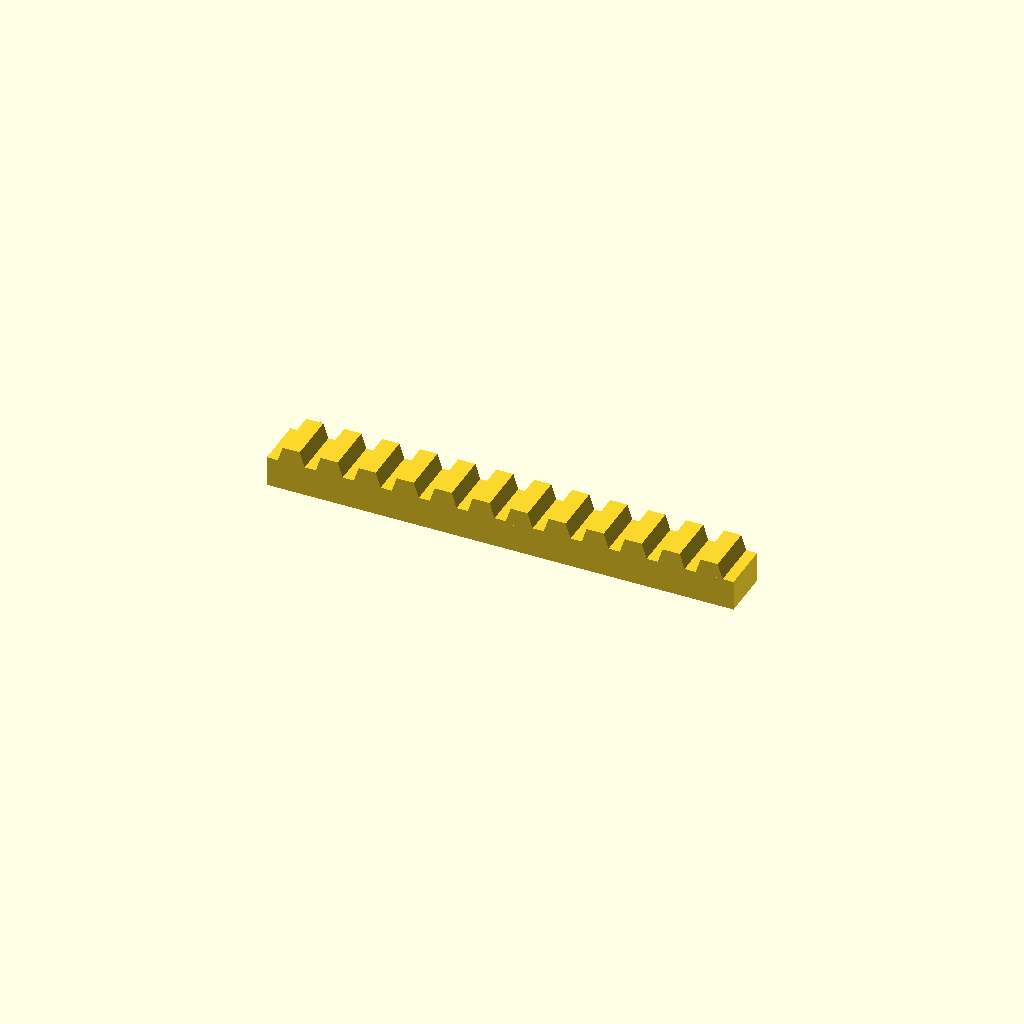
Cell 1: the model at its default parameters.
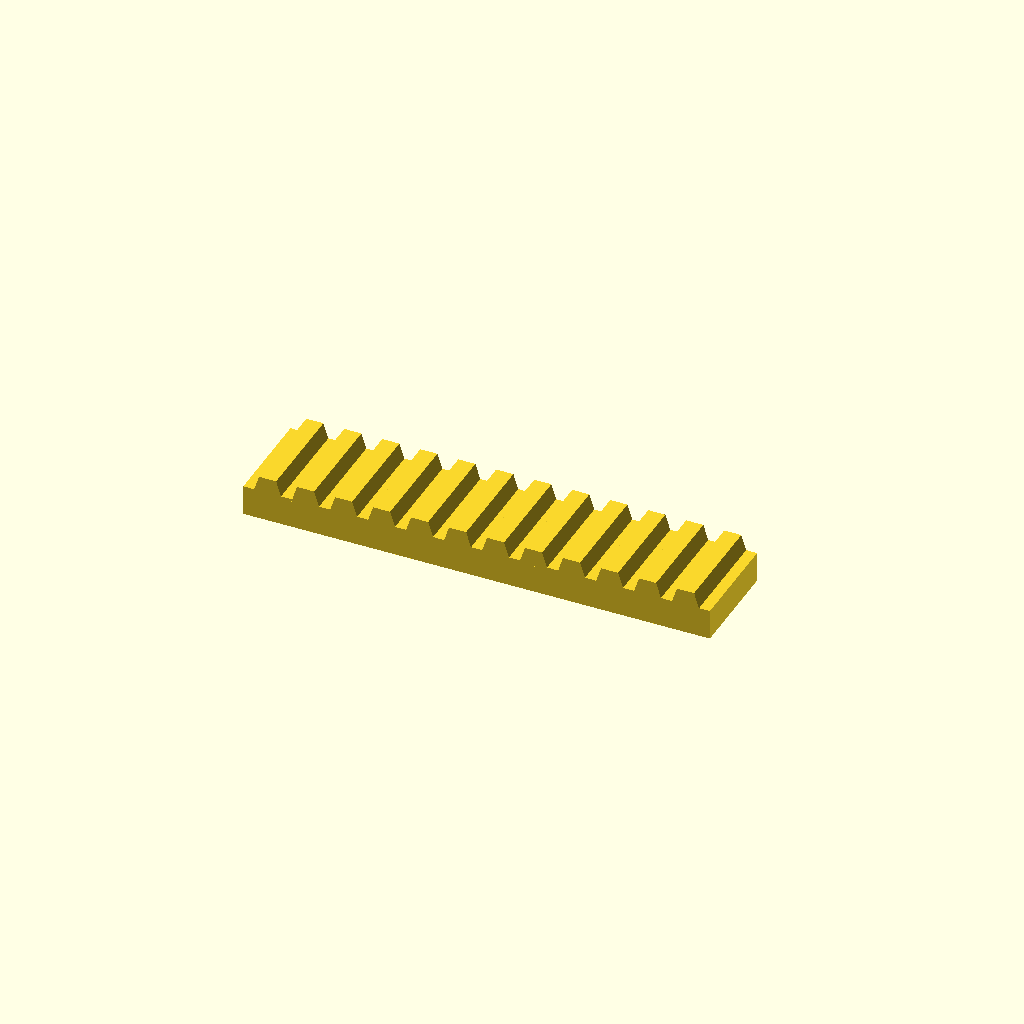
Cell 2: the same model with bar_w = 40.
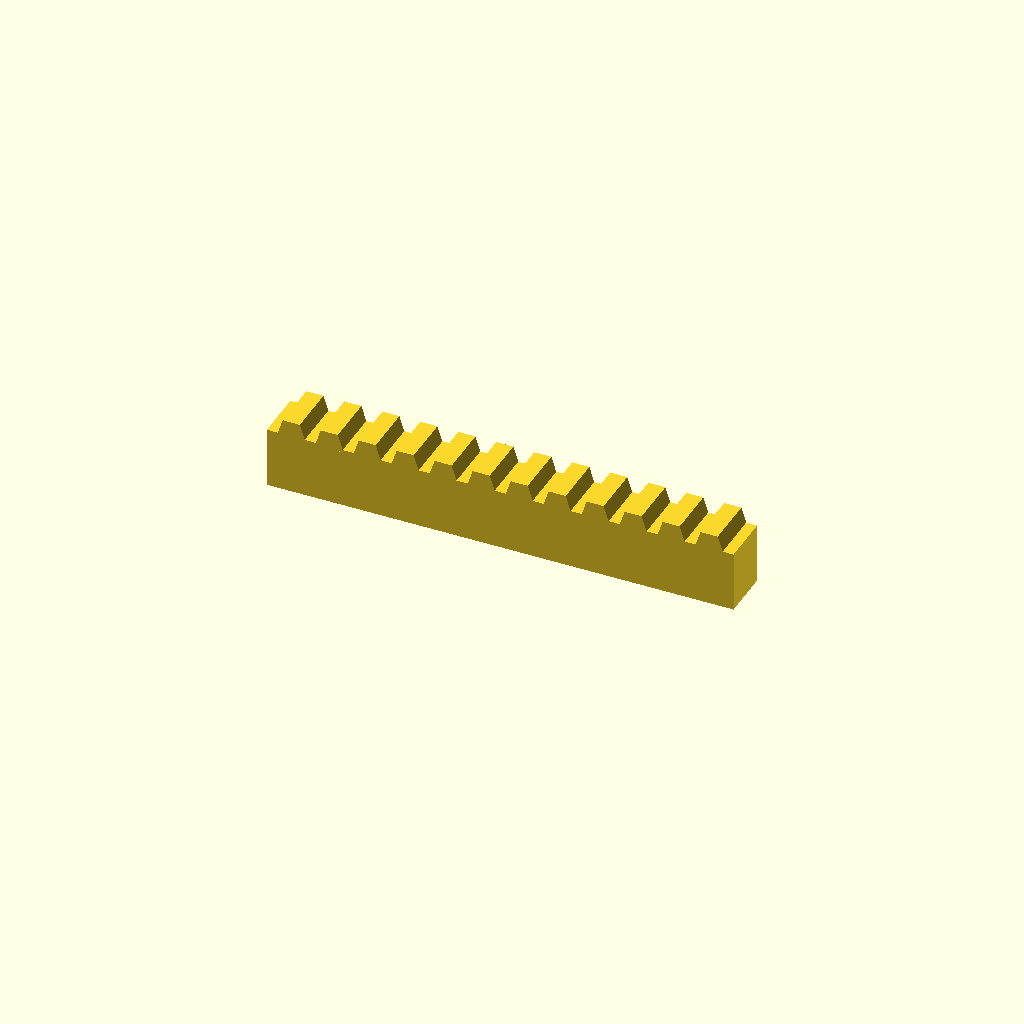
Cell 3 — bar_h set to 24, the other parameters unchanged.
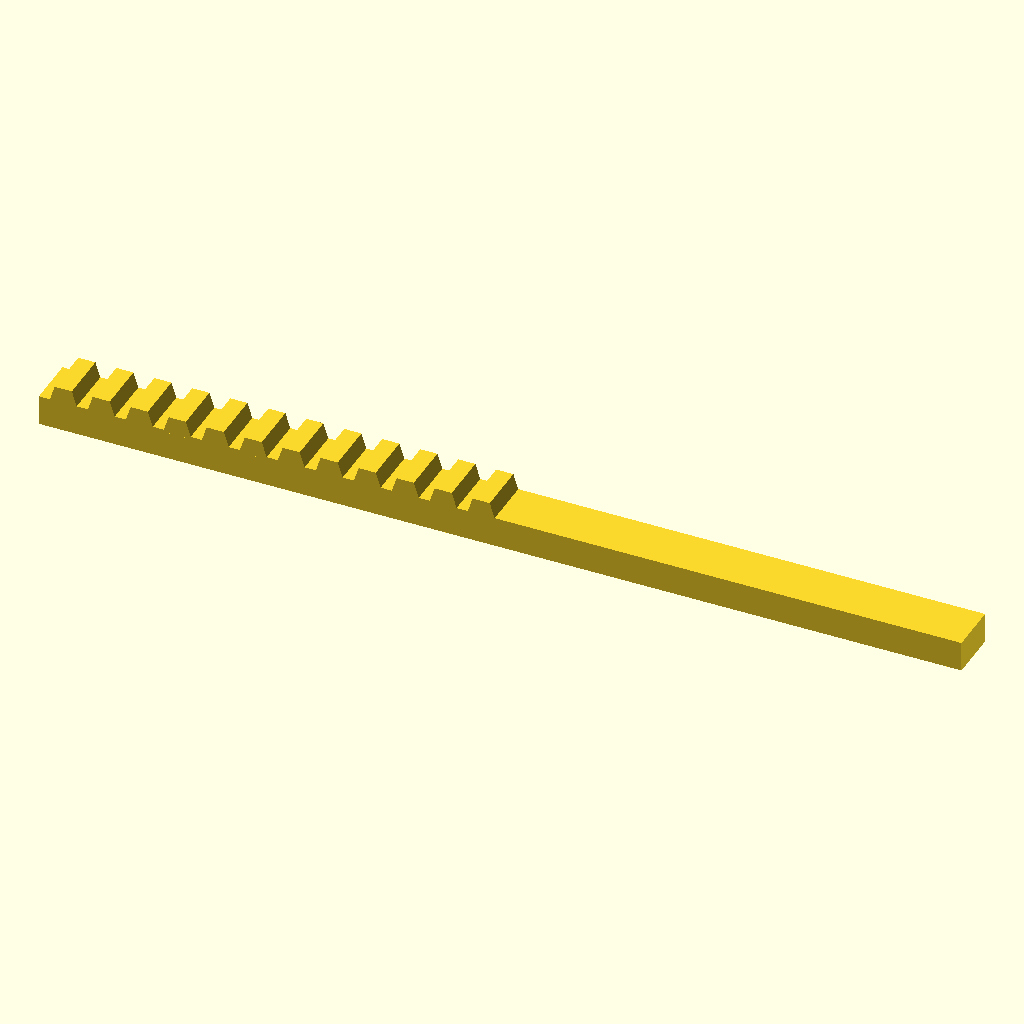
Cell 4 — teeth set to 24, the other parameters unchanged.
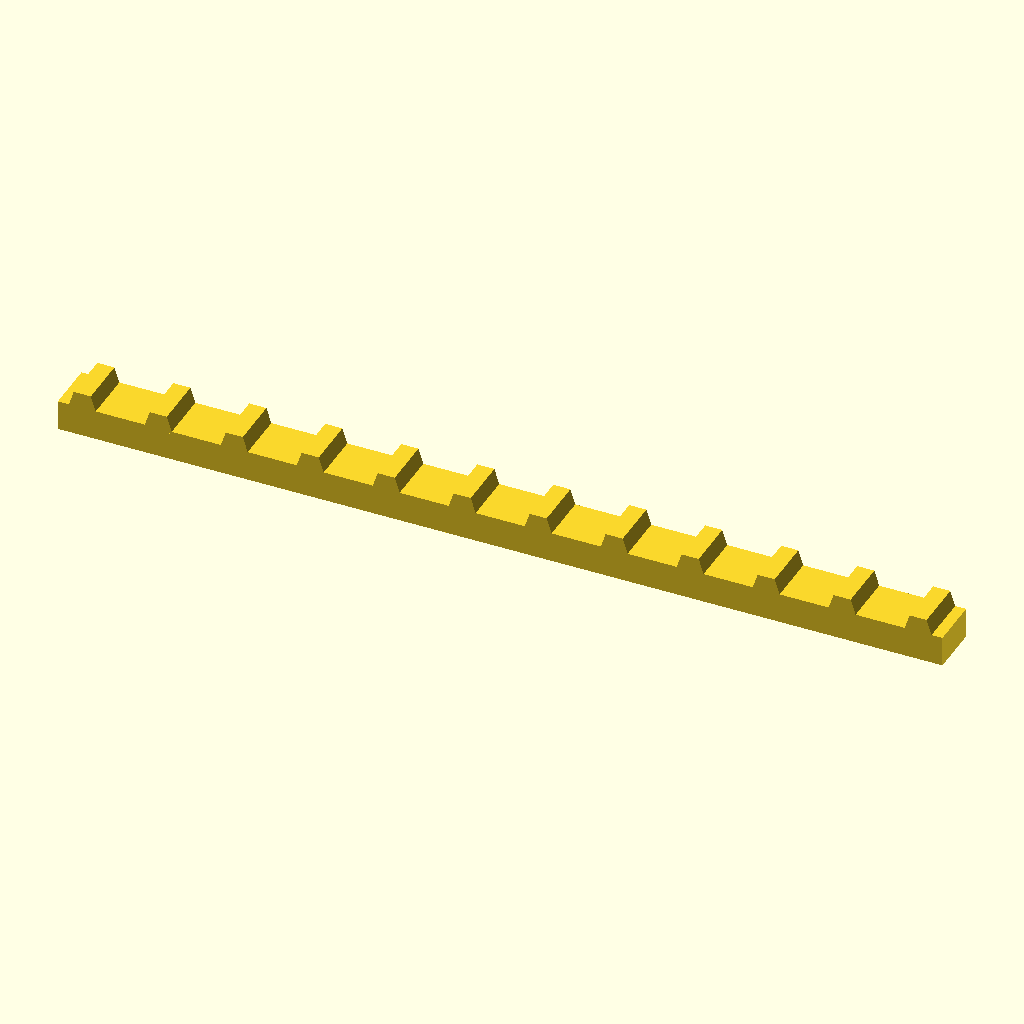
Cell 5: the same model with pitch = 30.
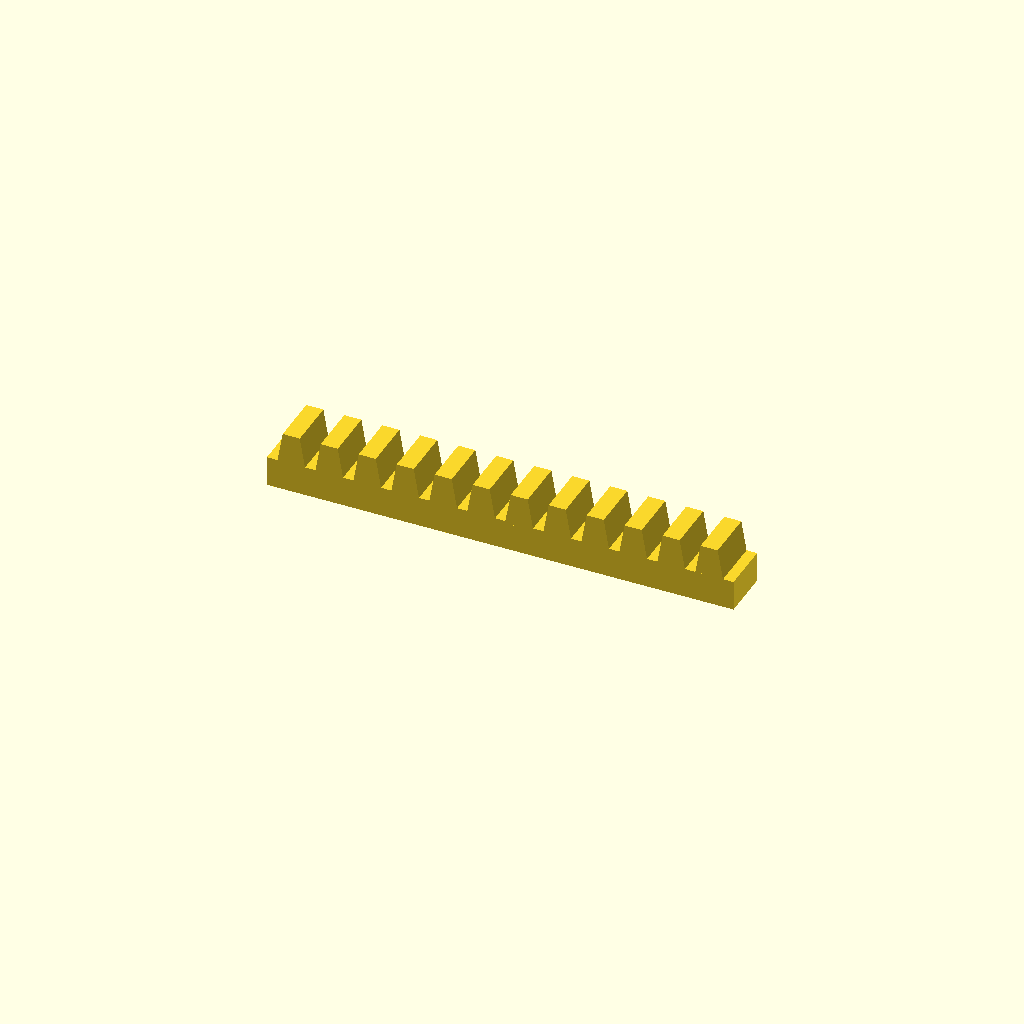
Cell 6: tooth_h = 12 (everything else at default).
One fixed orthographic camera (rotation 55°, 0°, 25°; colour scheme Cornfield) for every cell.
The OpenSCAD source (optional_data/data/place1/rackbars/part_0046.scad):
$fn = 32;

// ----------------------------------------------------------------------
// Toothed rack, 12 teeth
// 15 mm pitch, 6 mm teeth
// ----------------------------------------------------------------------

// --- parameters (mm) ---
bar_w = 20;      // bar width (Y)
bar_h = 12;      // bar height (Z)
teeth = 12;      // number of teeth
pitch = 15;      // tooth pitch
tooth_h = 6;     // tooth height above the bar
root_w = 11.25;  // tooth width at the root
crest_w = 6.75;  // tooth width at the crest

// --- derived feature positions (mm) ---
span = (teeth - 1) * pitch;  // = 165   distance between the outer teeth
bar_l = span + root_w + 8;   // = 184.25   bar length: teeth plus 4 mm at each end
tooth_x = -span / 2;         // = -82.5   X of the first tooth
height = bar_h + tooth_h;    // = 18   overall height
feature_centers = [
  [tooth_x + 0 * pitch, -bar_w / 2],
  [tooth_x + 1 * pitch, -bar_w / 2],
  [tooth_x + 2 * pitch, -bar_w / 2],
  [tooth_x + 3 * pitch, -bar_w / 2],
  [tooth_x + 4 * pitch, -bar_w / 2],
  [tooth_x + 5 * pitch, -bar_w / 2],
  [tooth_x + 6 * pitch, -bar_w / 2],
  [tooth_x + 7 * pitch, -bar_w / 2],
  [tooth_x + 8 * pitch, -bar_w / 2],
  [tooth_x + 9 * pitch, -bar_w / 2],
  [tooth_x + 10 * pitch, -bar_w / 2],
  [tooth_x + 11 * pitch, -bar_w / 2]
];   // tooth centre line, drives the tooth loop

// bar with a rack of teeth, one extruded trapezoium per centre
module rack_tooth() {
  linear_extrude(height = bar_w)
    polygon(points = [
      [0, 0],
      [root_w, 0],
      [root_w / 2 + crest_w / 2, tooth_h + 1],
      [root_w / 2 - crest_w / 2, tooth_h + 1]
    ]);
}

union() {
  translate([-bar_l / 2, -bar_w, 0]) cube([bar_l, bar_w, bar_h]);
  for (centre = feature_centers)
    translate([centre[0] - root_w / 2, 0, bar_h - 1]) rotate([90, 0, 0]) rack_tooth();
}
Parameter table extracted from the source (name, type, default, range or options):
bar_w: number, default 20
bar_h: number, default 12
teeth: number, default 12
pitch: number, default 15
tooth_h: number, default 6
root_w: number, default 11.25
crest_w: number, default 6.75
